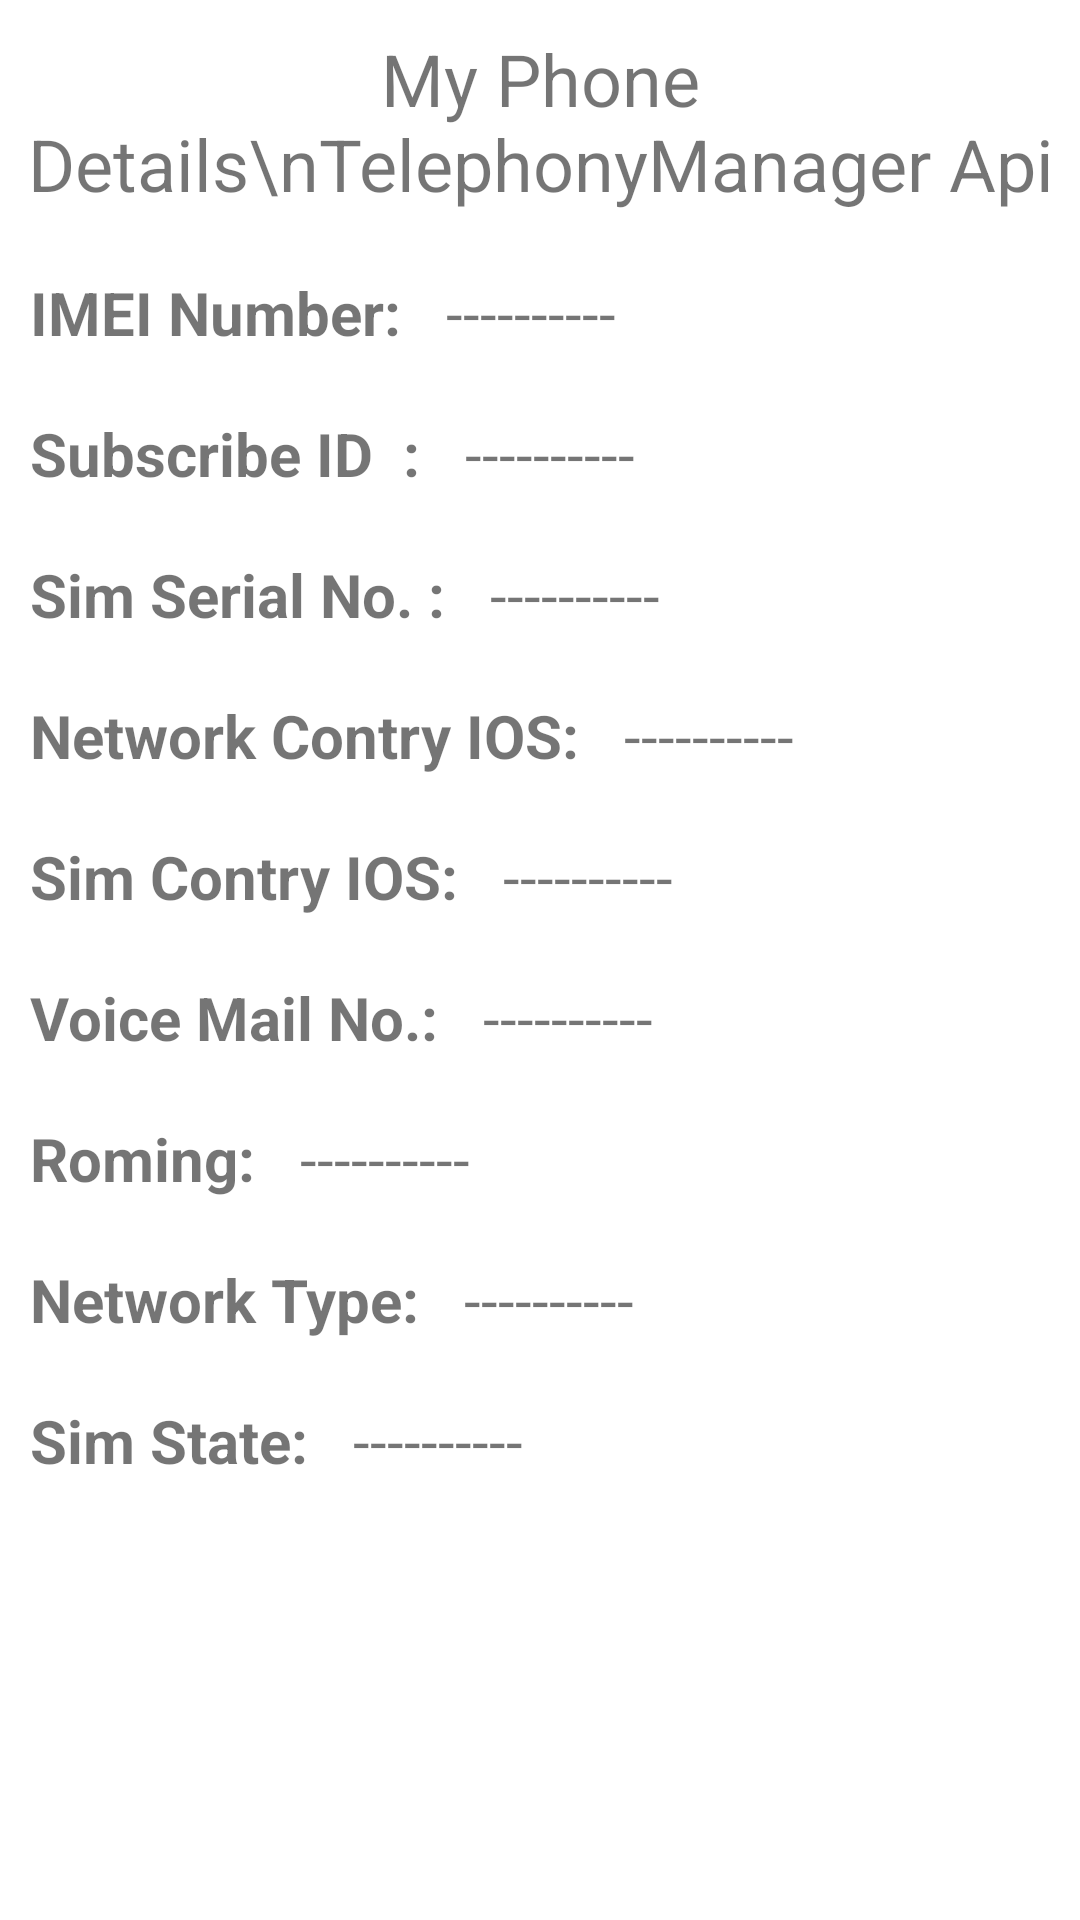

Here is an Android app screen rendered from its layout file. Give the layout XML and the strings, colors and styles it references.
<!-- AndroidManifest.xml: application theme Theme.MCA -->
<!-- res/layout/activity_program6.xml -->
<?xml version="1.0" encoding="utf-8"?>
<ScrollView xmlns:android="http://schemas.android.com/apk/res/android"
    xmlns:app="http://schemas.android.com/apk/res-auto"
    xmlns:tools="http://schemas.android.com/tools"
    android:layout_width="match_parent"
    android:layout_height="match_parent"
    tools:context=".Program6">
<LinearLayout
    android:layout_width="match_parent"
    android:layout_height="match_parent"
    android:orientation="vertical">
    <TextView
        android:layout_width="match_parent"
        android:layout_height="wrap_content"
        android:textAlignment="center"
        android:textSize="24sp"
        android:layout_marginVertical="10dp"
        android:text="My Phone Details\nTelephonyManager Api"/>
    <LinearLayout
        android:layout_width="match_parent"
        android:layout_height="wrap_content"
        android:orientation="horizontal"
        android:layout_marginVertical="10dp"
        >

        <TextView
            android:layout_width="wrap_content"
            android:layout_height="wrap_content"
            android:textSize="20sp"
            android:textStyle="bold"
            android:layout_marginHorizontal="10dp"
            android:text="IMEI Number: "/>

        <TextView
            android:layout_width="wrap_content"
            android:layout_height="wrap_content"
            android:text="----------"
            android:id="@+id/imei_number"
            android:textSize="20dp"  />
    </LinearLayout>
    <LinearLayout
        android:layout_width="match_parent"
        android:layout_height="wrap_content"
        android:orientation="horizontal"
        android:layout_marginVertical="10dp"
        >

        <TextView
            android:layout_width="wrap_content"
            android:layout_height="wrap_content"
            android:textSize="20sp"
            android:textStyle="bold"
            android:layout_marginHorizontal="10dp"
            android:text="Subscribe ID  : "/>

        <TextView
            android:layout_width="wrap_content"
            android:layout_height="wrap_content"
            android:text="----------"
            android:id="@+id/subs_id"
            android:textSize="20dp"  />
    </LinearLayout>
    <LinearLayout
        android:layout_width="match_parent"
        android:layout_height="wrap_content"
        android:orientation="horizontal"
        android:layout_marginVertical="10dp"
        >

        <TextView
            android:layout_width="wrap_content"
            android:layout_height="wrap_content"
            android:textSize="20sp"
            android:textStyle="bold"
            android:layout_marginHorizontal="10dp"
            android:text="Sim Serial No. : "/>

        <TextView
            android:layout_width="wrap_content"
            android:layout_height="wrap_content"
            android:text="----------"
            android:id="@+id/sim_serial_no"
            android:textSize="20dp"  />
    </LinearLayout>
    <LinearLayout
        android:layout_width="match_parent"
        android:layout_height="wrap_content"
        android:orientation="horizontal"
        android:layout_marginVertical="10dp"
        >

        <TextView
            android:layout_width="wrap_content"
            android:layout_height="wrap_content"
            android:textSize="20sp"
            android:textStyle="bold"
            android:layout_marginHorizontal="10dp"
            android:text="Network Contry IOS: "/>

        <TextView
            android:layout_width="wrap_content"
            android:layout_height="wrap_content"
            android:text="----------"
            android:id="@+id/net_country_ios"
            android:textSize="20dp"  />
    </LinearLayout>
    <LinearLayout
        android:layout_width="match_parent"
        android:layout_height="wrap_content"
        android:orientation="horizontal"
        android:layout_marginVertical="10dp"
        >

        <TextView
            android:layout_width="wrap_content"
            android:layout_height="wrap_content"
            android:textSize="20sp"
            android:textStyle="bold"
            android:layout_marginHorizontal="10dp"
            android:text="Sim Contry IOS: "/>

        <TextView
            android:layout_width="wrap_content"
            android:layout_height="wrap_content"
            android:text="----------"
            android:id="@+id/sim_contry_ios"
            android:textSize="20dp"  />
    </LinearLayout>
    <LinearLayout
        android:layout_width="match_parent"
        android:layout_height="wrap_content"
        android:orientation="horizontal"
        android:layout_marginVertical="10dp"
        >

        <TextView
            android:layout_width="wrap_content"
            android:layout_height="wrap_content"
            android:textSize="20sp"
            android:textStyle="bold"
            android:layout_marginHorizontal="10dp"
            android:text="Voice Mail No.: "/>

        <TextView
            android:layout_width="wrap_content"
            android:layout_height="wrap_content"
            android:text="----------"
            android:id="@+id/voice_mail_no"
            android:textSize="20dp"  />
    </LinearLayout>
    <LinearLayout
        android:layout_width="match_parent"
        android:layout_height="wrap_content"
        android:orientation="horizontal"
        android:layout_marginVertical="10dp"
        >

        <TextView
            android:layout_width="wrap_content"
            android:layout_height="wrap_content"
            android:textSize="20sp"
            android:textStyle="bold"
            android:layout_marginHorizontal="10dp"
            android:text="Roming: "/>

        <TextView
            android:layout_width="wrap_content"
            android:layout_height="wrap_content"
            android:text="----------"
            android:id="@+id/roming"
            android:textSize="20dp"  />
    </LinearLayout>
    <LinearLayout
        android:layout_width="match_parent"
        android:layout_height="wrap_content"
        android:orientation="horizontal"
        android:layout_marginVertical="10dp"
        >

        <TextView
            android:layout_width="wrap_content"
            android:layout_height="wrap_content"
            android:textSize="20sp"
            android:textStyle="bold"
            android:layout_marginHorizontal="10dp"
            android:text="Network Type: "/>

        <TextView
            android:layout_width="wrap_content"
            android:layout_height="wrap_content"
            android:text="----------"
            android:id="@+id/network_type"
            android:textSize="20dp"  />
    </LinearLayout>
    <LinearLayout
        android:layout_width="match_parent"
        android:layout_height="wrap_content"
        android:orientation="horizontal"
        android:layout_marginVertical="10dp"
        >

        <TextView
            android:layout_width="wrap_content"
            android:layout_height="wrap_content"
            android:textSize="20sp"
            android:textStyle="bold"
            android:layout_marginHorizontal="10dp"
            android:text="Sim State: "/>

        <TextView
            android:layout_width="wrap_content"
            android:layout_height="wrap_content"
            android:text="----------"
            android:id="@+id/sim_state"
            android:textSize="20dp"  />
    </LinearLayout>
</LinearLayout>

</ScrollView>
<!-- resources referenced by this layout -->
<resources>
  <style name="Theme.MCA" parent="Theme.MaterialComponents.DayNight.DarkActionBar">
          
          <item name="colorPrimary">@color/purple_500</item>
          <item name="colorPrimaryVariant">@color/purple_700</item>
          <item name="colorOnPrimary">@color/white</item>
          
          <item name="colorSecondary">@color/teal_200</item>
          <item name="colorSecondaryVariant">@color/teal_700</item>
          <item name="colorOnSecondary">@color/black</item>
          
          <item name="android:statusBarColor">?attr/colorPrimaryVariant</item>
          
      </style>
  <!-- not gathered from this repository: default colours our renderer supplied (Android Studio template values) -->
  <color name="purple_500">#FF6200EE</color>
  <color name="purple_700">#FF3700B3</color>
  <color name="teal_200">#FF03DAC5</color>
  <color name="teal_700">#FF018786</color>
  <color name="black">#FF000000</color>
  <color name="white">#FFFFFFFF</color>
</resources>
